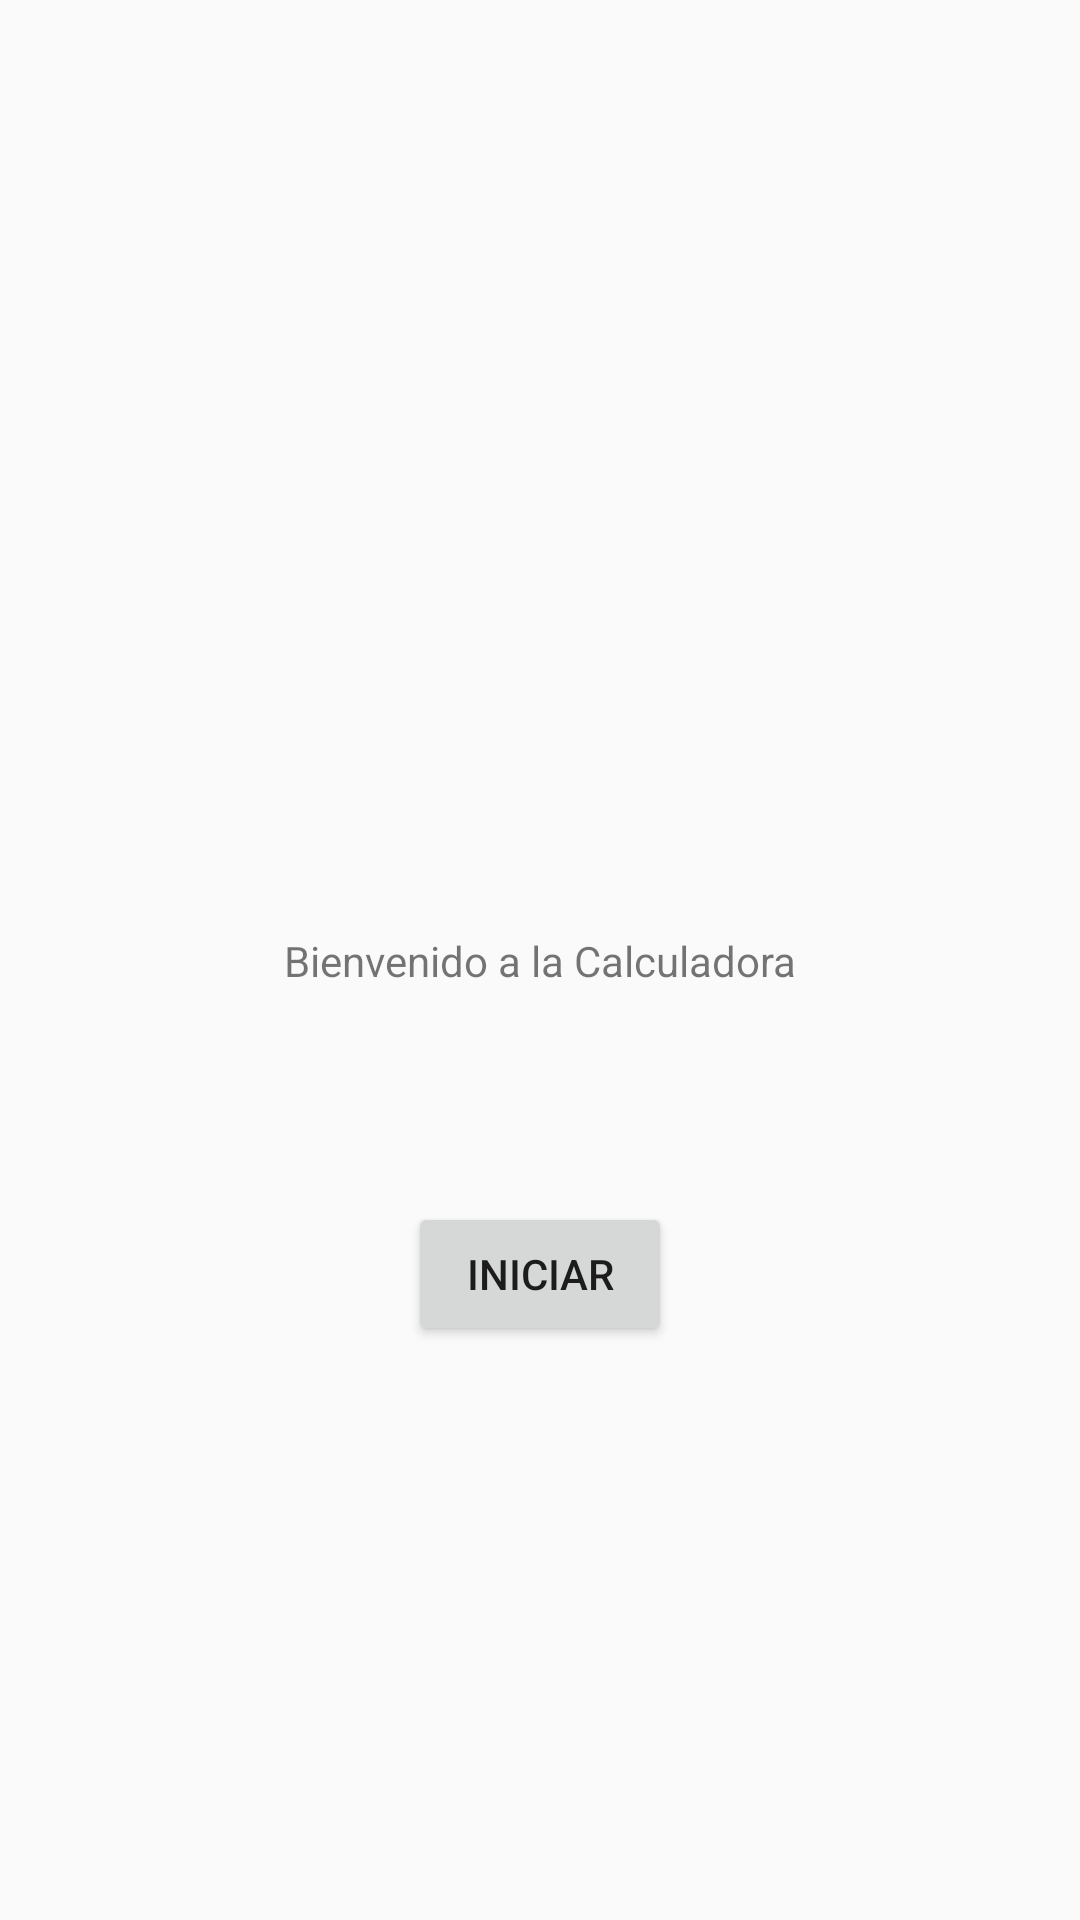

Produce the Android XML layout that renders to this screen, including the resource entries it uses.
<!-- AndroidManifest.xml: application theme Theme.Calculadori -->
<!-- res/layout/activity_main.xml -->
<?xml version="1.0" encoding="utf-8"?>
<android.support.constraint.ConstraintLayout xmlns:android="http://schemas.android.com/apk/res/android"
    xmlns:app="http://schemas.android.com/apk/res-auto"
    xmlns:tools="http://schemas.android.com/tools"
    android:layout_width="match_parent"
    android:layout_height="match_parent"
    tools:context=".MainActivity">

    <TextView
        android:id="@+id/textView"
        android:layout_width="wrap_content"
        android:layout_height="wrap_content"
        android:clickable="true"
        android:onClick="onBtClick"
        android:text="Bienvenido a la Calculadora"
        app:layout_constraintBottom_toBottomOf="parent"
        app:layout_constraintLeft_toLeftOf="parent"
        app:layout_constraintRight_toRightOf="parent"
        app:layout_constraintTop_toTopOf="parent" />

    <Button
        android:id="@+id/btnInicio"
        android:layout_width="wrap_content"
        android:layout_height="wrap_content"
        android:layout_marginTop="71dp"
        android:onClick="btnInicioClick"
        android:text="Iniciar"
        app:layout_constraintEnd_toEndOf="parent"
        app:layout_constraintStart_toStartOf="parent"
        app:layout_constraintTop_toBottomOf="@+id/textView" />

</android.support.constraint.ConstraintLayout>
<!-- resources referenced by this layout -->
<resources>
  <style name="Theme.Calculadori" parent="Theme.AppCompat.Light.DarkActionBar">
          
          <item name="colorPrimary">@color/purple_500</item>
          <item name="colorPrimaryDark">@color/purple_700</item>
          <item name="colorAccent">@color/teal_200</item>
          
      </style>
  <!-- not gathered from this repository: default colours our renderer supplied (Android Studio template values) -->
  <color name="purple_500">#FF6200EE</color>
  <color name="purple_700">#FF3700B3</color>
  <color name="teal_200">#FF03DAC5</color>
</resources>
